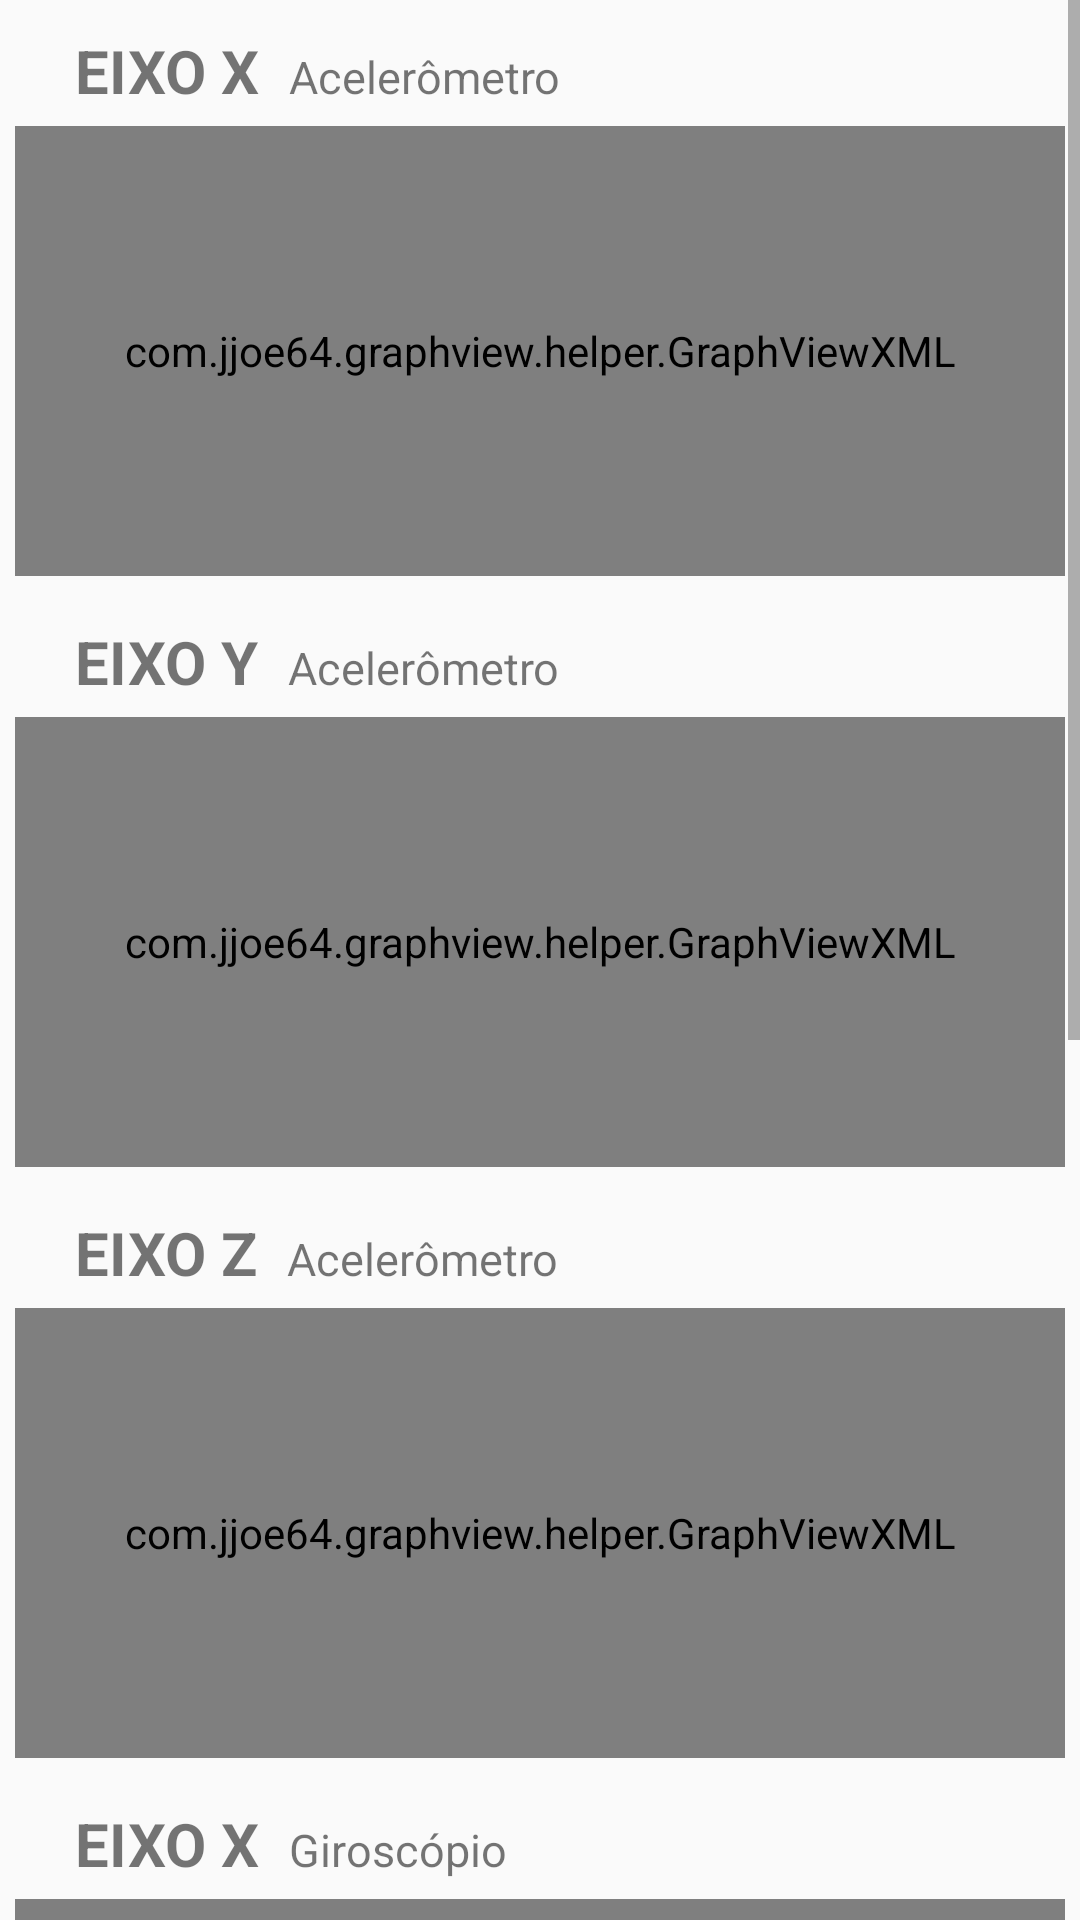

Here is an Android app screen rendered from its layout file. Give the layout XML and the strings, colors and styles it references.
<!-- AndroidManifest.xml: application theme AppTheme -->
<!-- res/layout/fragmento_graficos.xml -->
<?xml version="1.0" encoding="utf-8"?>
<LinearLayout
    xmlns:android="http://schemas.android.com/apk/res/android"
    xmlns:tools="http://schemas.android.com/tools"
    xmlns:app="http://schemas.android.com/apk/res-auto"
    android:layout_width="match_parent"
    android:layout_height="match_parent">

    <ScrollView
        android:layout_width="match_parent"
        android:layout_height="match_parent"
        android:orientation="vertical">

        <LinearLayout
            android:layout_width="match_parent"
            android:layout_height="match_parent"
            android:orientation="vertical">

            <LinearLayout
                android:layout_width="match_parent"
                android:layout_height="wrap_content"
                android:orientation="vertical"
                android:padding="5dp">

                <LinearLayout
                    android:layout_width="match_parent"
                    android:layout_height="wrap_content"
                    android:orientation="horizontal"
                    android:paddingTop="5dp"
                    android:paddingBottom="5dp">

                    <TextView
                        android:text="Eixo X"
                        android:layout_width="wrap_content"
                        android:layout_height="wrap_content"
                        android:textStyle="bold"
                        android:textAllCaps="true"
                        android:textSize="20sp"
                        android:paddingLeft="20dp"
                        android:paddingStart="20dp"
                        android:paddingRight="10dp"
                        android:paddingEnd="10dp"/>

                    <TextView
                        android:text="Acelerômetro"
                        android:layout_width="wrap_content"
                        android:layout_height="wrap_content"
                        android:textSize="15sp"/>

                </LinearLayout>

                <com.jjoe64.graphview.helper.GraphViewXML
                    android:layout_width="match_parent"
                    android:layout_height="150dp"
                    android:paddingLeft="20dp"
                    android:paddingRight="20dp"
                    app:seriesData="0=0"
                    android:id="@+id/graphAccEixoX"/>

            </LinearLayout>

            <LinearLayout
                android:layout_width="match_parent"
                android:layout_height="wrap_content"
                android:orientation="vertical"
                android:padding="5dp">

                <LinearLayout
                    android:layout_width="match_parent"
                    android:layout_height="wrap_content"
                    android:orientation="horizontal"
                    android:paddingTop="5dp"
                    android:paddingBottom="5dp">

                    <TextView
                        android:text="Eixo Y"
                        android:layout_width="wrap_content"
                        android:layout_height="wrap_content"
                        android:textStyle="bold"
                        android:textAllCaps="true"
                        android:textSize="20sp"
                        android:paddingLeft="20dp"
                        android:paddingStart="20dp"
                        android:paddingRight="10dp"
                        android:paddingEnd="10dp"/>

                    <TextView
                        android:text="Acelerômetro"
                        android:layout_width="wrap_content"
                        android:layout_height="wrap_content"
                        android:textSize="15sp"/>

                </LinearLayout>

                <com.jjoe64.graphview.helper.GraphViewXML
                    android:layout_width="match_parent"
                    android:layout_height="150dp"
                    android:paddingLeft="20dp"
                    android:paddingStart="20dp"
                    android:paddingRight="20dp"
                    android:paddingEnd="20dp"
                    app:seriesData="0=0"
                    android:id="@+id/graphAccEixoY"/>

            </LinearLayout>

            <LinearLayout
                android:layout_width="match_parent"
                android:layout_height="wrap_content"
                android:orientation="vertical"
                android:padding="5dp">

                <LinearLayout
                    android:layout_width="match_parent"
                    android:layout_height="wrap_content"
                    android:orientation="horizontal"
                    android:paddingTop="5dp"
                    android:paddingBottom="5dp">

                    <TextView
                        android:text="Eixo Z"
                        android:layout_width="wrap_content"
                        android:layout_height="wrap_content"
                        android:textStyle="bold"
                        android:textAllCaps="true"
                        android:textSize="20sp"
                        android:paddingLeft="20dp"
                        android:paddingStart="20dp"
                        android:paddingRight="10dp"
                        android:paddingEnd="10dp"/>

                    <TextView
                        android:text="Acelerômetro"
                        android:layout_width="wrap_content"
                        android:layout_height="wrap_content"
                        android:textSize="15sp"/>

                </LinearLayout>

                <com.jjoe64.graphview.helper.GraphViewXML
                    android:layout_width="match_parent"
                    android:layout_height="150dp"
                    android:paddingLeft="20dp"
                    android:paddingRight="20dp"
                    app:seriesData="0=0"
                    android:id="@+id/graphAccEixoZ"/>

            </LinearLayout>

            <LinearLayout
                android:layout_width="match_parent"
                android:layout_height="wrap_content"
                android:orientation="vertical"
                android:padding="5dp">

                <LinearLayout
                    android:layout_width="match_parent"
                    android:layout_height="wrap_content"
                    android:orientation="horizontal"
                    android:paddingTop="5dp"
                    android:paddingBottom="5dp">

                    <TextView
                        android:text="Eixo X"
                        android:layout_width="wrap_content"
                        android:layout_height="wrap_content"
                        android:textStyle="bold"
                        android:textAllCaps="true"
                        android:textSize="20sp"
                        android:paddingLeft="20dp"
                        android:paddingStart="20dp"
                        android:paddingRight="10dp"
                        android:paddingEnd="10dp"/>

                    <TextView
                        android:text="Giroscópio"
                        android:layout_width="wrap_content"
                        android:layout_height="wrap_content"
                        android:textSize="15sp"/>

                </LinearLayout>

                <com.jjoe64.graphview.helper.GraphViewXML
                    android:layout_width="match_parent"
                    android:layout_height="150dp"
                    android:paddingLeft="20dp"
                    android:paddingRight="20dp"
                    app:seriesData="0=0"
                    android:id="@+id/graphGirEixoX"/>

            </LinearLayout>

            <LinearLayout
                android:layout_width="match_parent"
                android:layout_height="wrap_content"
                android:orientation="vertical"
                android:padding="5dp">

                <LinearLayout
                    android:layout_width="match_parent"
                    android:layout_height="wrap_content"
                    android:orientation="horizontal"
                    android:paddingTop="5dp"
                    android:paddingBottom="5dp">

                    <TextView
                        android:text="Eixo Y"
                        android:layout_width="wrap_content"
                        android:layout_height="wrap_content"
                        android:textStyle="bold"
                        android:textAllCaps="true"
                        android:textSize="20sp"
                        android:paddingLeft="20dp"
                        android:paddingStart="20dp"
                        android:paddingRight="10dp"
                        android:paddingEnd="10dp"/>

                    <TextView
                        android:text="Giroscópio"
                        android:layout_width="wrap_content"
                        android:layout_height="wrap_content"
                        android:textSize="15sp"/>

                </LinearLayout>

                <com.jjoe64.graphview.helper.GraphViewXML
                    android:layout_width="match_parent"
                    android:layout_height="150dp"
                    android:paddingLeft="20dp"
                    android:paddingRight="20dp"
                    app:seriesData="0=0"
                    android:id="@+id/graphGirEixoY"/>

            </LinearLayout>

            <LinearLayout
                android:layout_width="match_parent"
                android:layout_height="wrap_content"
                android:orientation="vertical"
                android:padding="5dp">

                <LinearLayout
                    android:layout_width="match_parent"
                    android:layout_height="wrap_content"
                    android:orientation="horizontal"
                    android:paddingTop="5dp"
                    android:paddingBottom="5dp">

                    <TextView
                        android:text="Eixo Z"
                        android:layout_width="wrap_content"
                        android:layout_height="wrap_content"
                        android:textStyle="bold"
                        android:textAllCaps="true"
                        android:textSize="20sp"
                        android:paddingLeft="20dp"
                        android:paddingStart="20dp"
                        android:paddingRight="10dp"
                        android:paddingEnd="10dp"/>

                    <TextView
                        android:text="Giroscópio"
                        android:layout_width="wrap_content"
                        android:layout_height="wrap_content"
                        android:textSize="15sp"/>

                </LinearLayout>

                <com.jjoe64.graphview.helper.GraphViewXML
                    android:layout_width="match_parent"
                    android:layout_height="150dp"
                    android:paddingLeft="20dp"
                    android:paddingRight="20dp"
                    app:seriesData="0=0"
                    android:id="@+id/graphGirEixoZ"/>

            </LinearLayout>

        </LinearLayout>

    </ScrollView>

</LinearLayout>
<!-- resources referenced by this layout -->
<resources>
  <style name="AppTheme" parent="Theme.AppCompat.Light.DarkActionBar">
          
          <item name="colorPrimary">@color/colorPrimary</item>
          <item name="colorPrimaryDark">@color/colorPrimaryDark</item>
          <item name="colorAccent">@color/colorAccent</item>
      </style>
  <color name="colorPrimary">#0F8DAD</color>
  <color name="colorPrimaryDark">#00574B</color>
  <color name="colorAccent">#06657a</color>
</resources>
